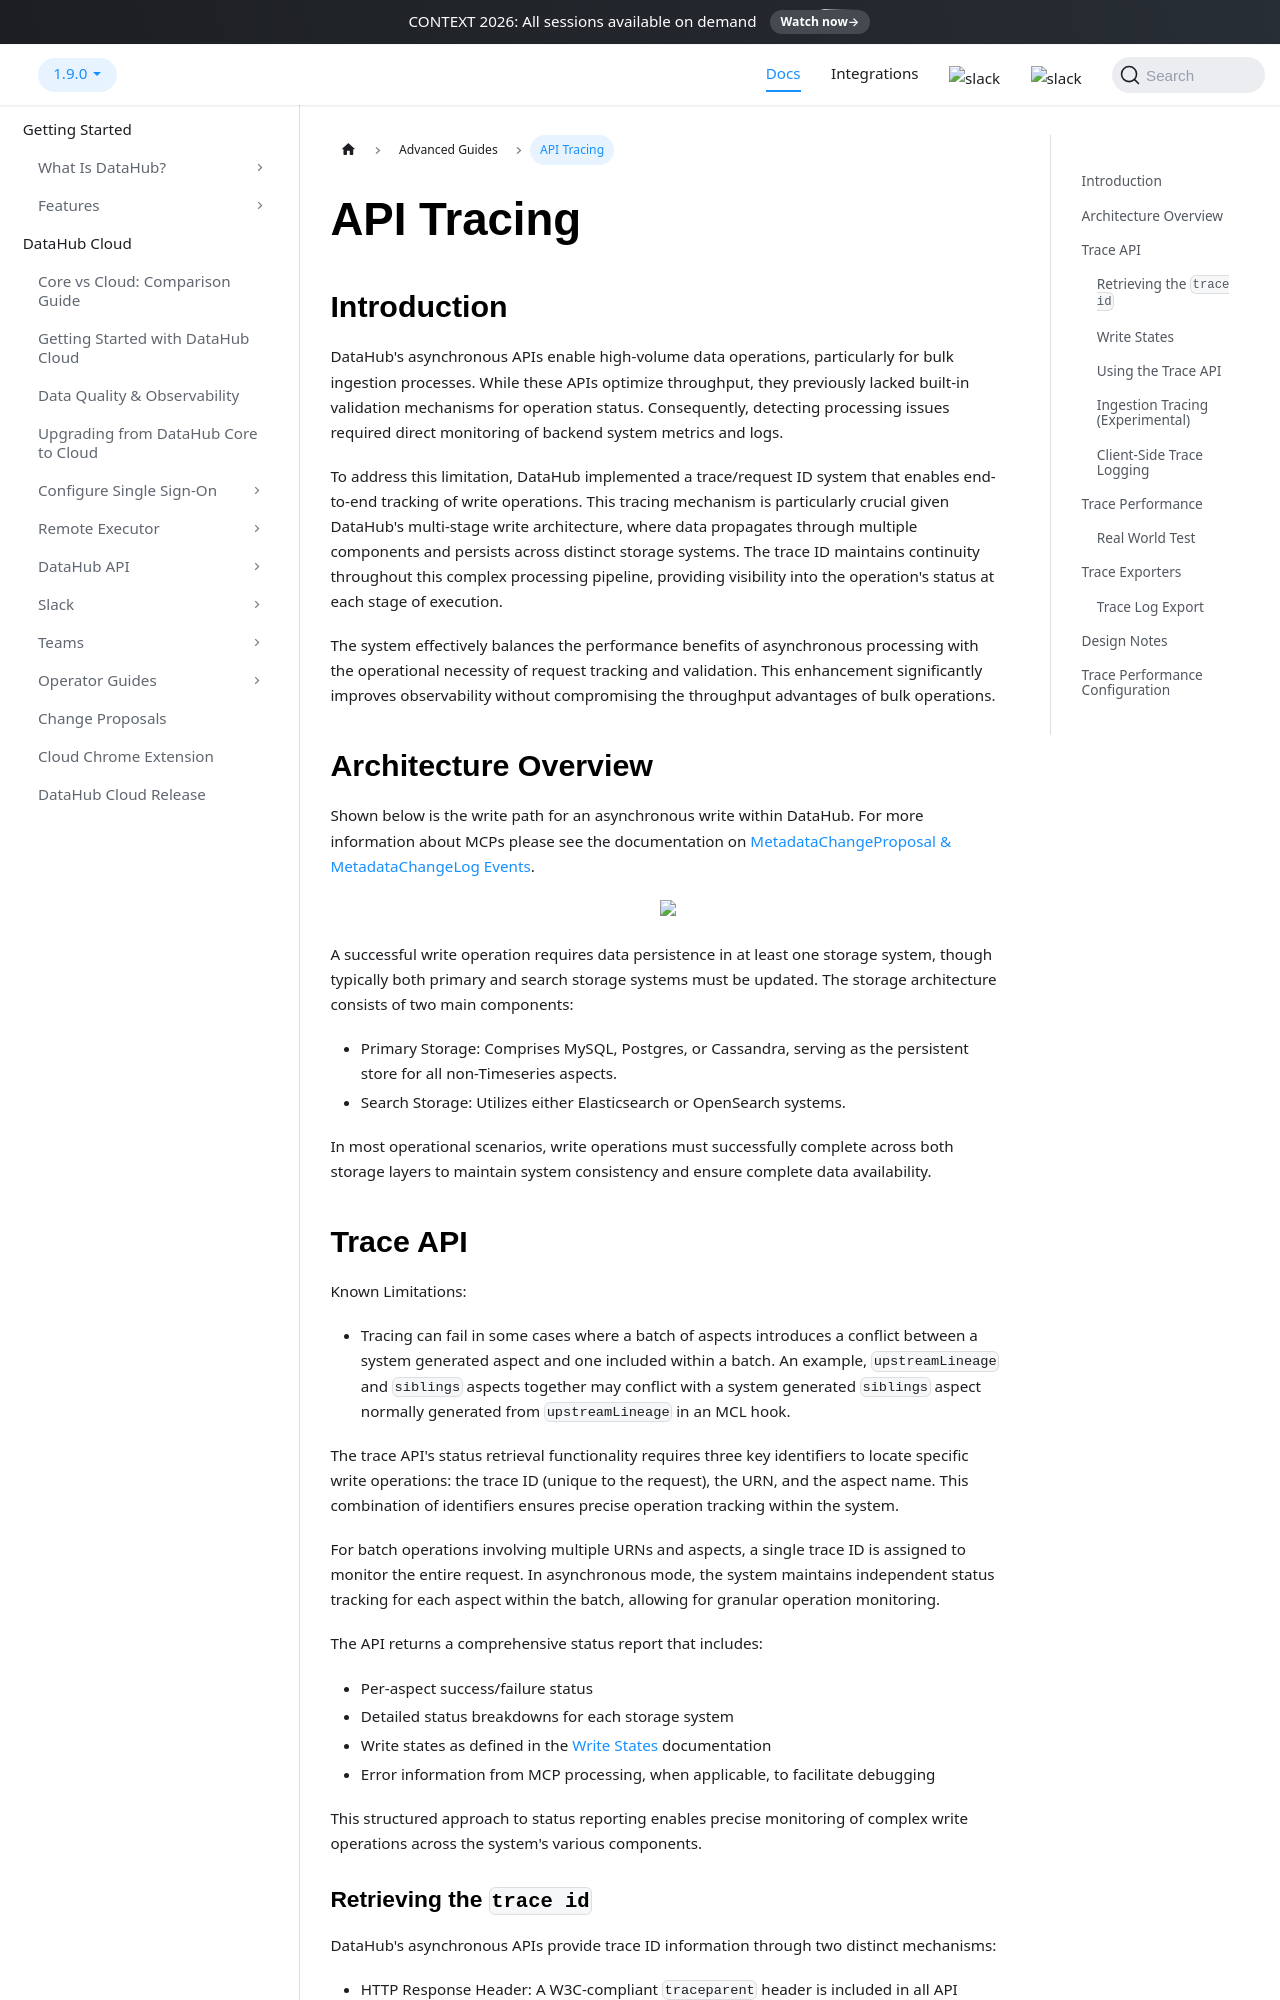

repository: datahub-project/datahub · page: docs/advanced/api-tracing/index.html · generator: docusaurus

---
description: "Use DataHub's API tracing and request ID system to track asynchronous write operations end-to-end across the multi-stage write pipeline."
---

# API Tracing

## Introduction

DataHub's asynchronous APIs enable high-volume data operations, particularly for bulk ingestion processes. While these
APIs optimize throughput, they previously lacked built-in validation mechanisms for operation status. Consequently,
detecting processing issues required direct monitoring of backend system metrics and logs.

To address this limitation, DataHub implemented a trace/request ID system that enables end-to-end tracking of write
operations. This tracing mechanism is particularly crucial given DataHub's multi-stage write architecture, where data
propagates through multiple components and persists across distinct storage systems. The trace ID maintains continuity
throughout this complex processing pipeline, providing visibility into the operation's status at each stage of execution.

The system effectively balances the performance benefits of asynchronous processing with the operational necessity of
request tracking and validation. This enhancement significantly improves observability without compromising the
throughput advantages of bulk operations.

## Architecture Overview

Shown below is the write path for an asynchronous write within DataHub. For more information about MCPs please see
the documentation on [MetadataChangeProposal & MetadataChangeLog Events](/docs/advanced/mcp-mcl.md).

<p align="center">
  <img width="90%"  src="https://raw.githubusercontent.com/datahub-project/static-assets/main/imgs/advanced/mcp-mcl/async-ingestion.svg"/>
</p>

A successful write operation requires data persistence in at least one storage system, though typically both primary and
search storage systems must be updated. The storage architecture consists of two main components:

- Primary Storage: Comprises MySQL, Postgres, or Cassandra, serving as the persistent store for all non-Timeseries aspects.
- Search Storage: Utilizes either Elasticsearch or OpenSearch systems.

In most operational scenarios, write operations must successfully complete across both storage layers to maintain system
consistency and ensure complete data availability.

## Trace API

Known Limitations:

- Tracing can fail in some cases where a batch of aspects introduces a conflict between a system generated aspect and one
  included within a batch. An example, `upstreamLineage` and `siblings` aspects together may conflict with a system generated
  `siblings` aspect normally generated from `upstreamLineage` in an MCL hook.

The trace API's status retrieval functionality requires three key identifiers to locate specific write operations:
the trace ID (unique to the request), the URN, and the aspect name. This combination of identifiers ensures precise
operation tracking within the system.

For batch operations involving multiple URNs and aspects, a single trace ID is assigned to monitor the entire request.
In asynchronous mode, the system maintains independent status tracking for each aspect within the batch, allowing for
granular operation monitoring.

The API returns a comprehensive status report that includes:

- Per-aspect success/failure status
- Detailed status breakdowns for each storage system
- Write states as defined in the [Write States](#Write-States) documentation
- Error information from MCP processing, when applicable, to facilitate debugging

This structured approach to status reporting enables precise monitoring of complex write operations across the system's
various components.

### Retrieving the `trace id`

DataHub's asynchronous APIs provide trace ID information through two distinct mechanisms:

- HTTP Response Header: A W3C-compliant `traceparent` header is included in all API responses
  The complete header value serves as a valid trace ID
- System Metadata: For OpenAPI v3 APIs and those returning systemMetadata, the trace ID is accessible via the
  `telemetryTraceId` property within systemMetadata

While these two trace ID formats differ structurally—with the `traceparent` adhering to W3C's Trace Context
specification—both formats are fully compatible with the Trace API for operation tracking purposes.

Header Example:

```text
traceparent: 00-00062c53a468cbd8077e7dd079846870-9199effb49910b4e-01
```

`SystemMetadata` Example:

```json
[
  {
    "urn": "urn:li:dataset:(urn:li:dataPlatform:hive,fct_users_created,PROD)",
    "status": {
      "value": {
        "removed": false
      },
      "systemMetadata": {
        "properties": {
          "telemetryLog": "false",
          "telemetryQueueSpanId": "ee9e40edcb66ce4f",
          "telemetryTraceId": "00062c53a468cbd8077e7dd079846870",
          "telemetryEnqueuedAt": "1737587612508"
        }
      }
    }
  }
]
```
